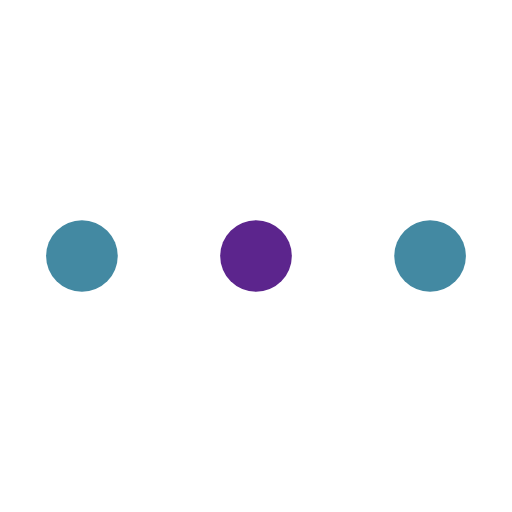
t = 0.00 s
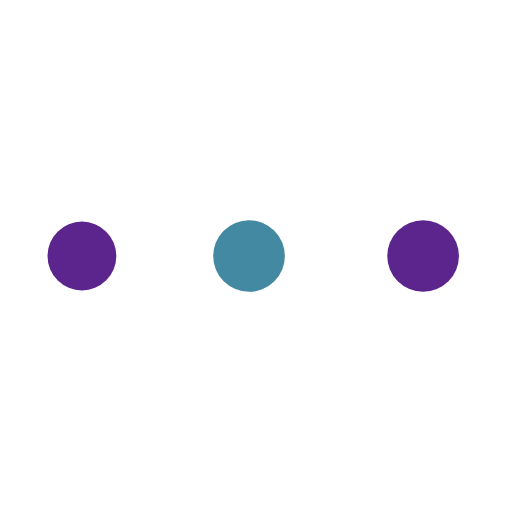
t = 0.40 s
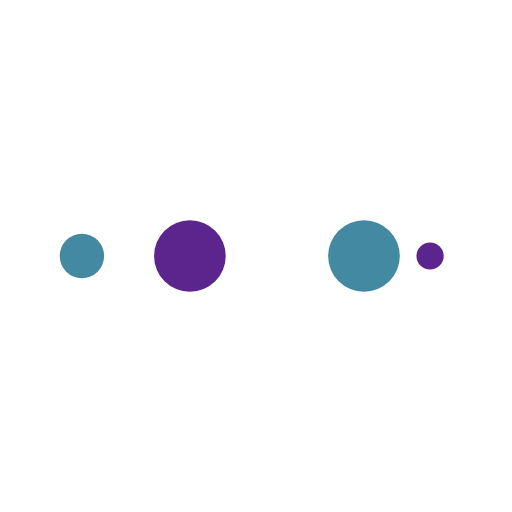
t = 0.67 s
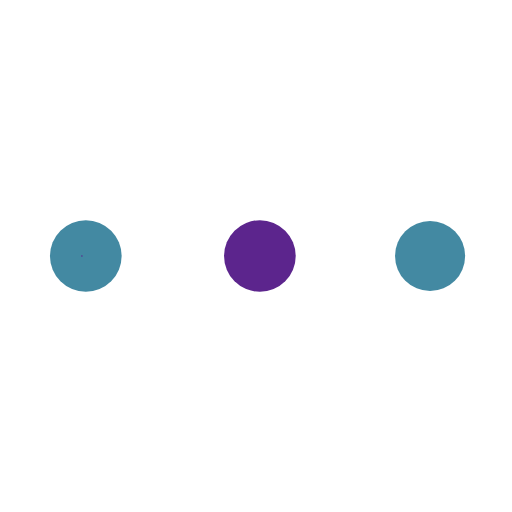
t = 1.06 s
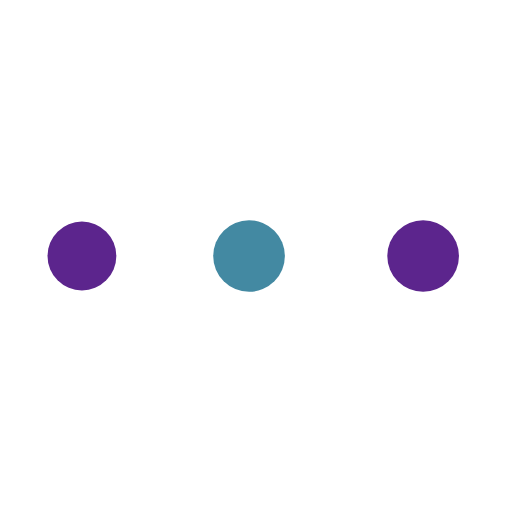
t = 1.46 s
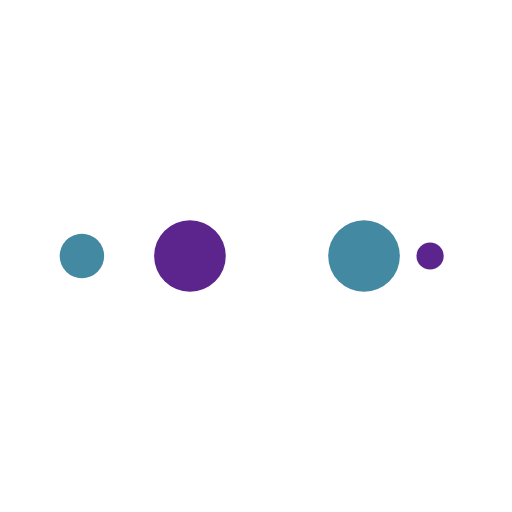
t = 1.73 s

The animated SVG that drew these frames (rendered in a browser with its animation timeline set to each time). Animation: 10 SMIL elements (animate=10); one cycle of 2.13 s, repeats indefinitely.

<?xml version="1.0" encoding="utf-8"?>
<svg xmlns="http://www.w3.org/2000/svg" xmlns:xlink="http://www.w3.org/1999/xlink" style="margin: auto; background: none; display: block; shape-rendering: auto;" width="224px" height="224px" viewBox="0 0 100 100" preserveAspectRatio="xMidYMid">
<circle cx="84" cy="50" r="10" fill="#4389a2">
    <animate attributeName="r" repeatCount="indefinite" dur="0.5319148936170213s" calcMode="spline" keyTimes="0;1" values="7;0" keySplines="0 0.5 0.5 1" begin="0s"></animate>
    <animate attributeName="fill" repeatCount="indefinite" dur="2.127659574468085s" calcMode="discrete" keyTimes="0;0.25;0.5;0.75;1" values="#4389a2;#5c258d;#4389a2;#5c258d;#4389a2" begin="0s"></animate>
</circle><circle cx="16" cy="50" r="10" fill="#4389a2">
  <animate attributeName="r" repeatCount="indefinite" dur="2.127659574468085s" calcMode="spline" keyTimes="0;0.25;0.5;0.75;1" values="0;0;7;7;7" keySplines="0 0.5 0.5 1;0 0.5 0.5 1;0 0.5 0.5 1;0 0.5 0.5 1" begin="0s"></animate>
  <animate attributeName="cx" repeatCount="indefinite" dur="2.127659574468085s" calcMode="spline" keyTimes="0;0.25;0.5;0.75;1" values="16;16;16;50;84" keySplines="0 0.5 0.5 1;0 0.5 0.5 1;0 0.5 0.5 1;0 0.5 0.5 1" begin="0s"></animate>
</circle><circle cx="50" cy="50" r="10" fill="#5c258d">
  <animate attributeName="r" repeatCount="indefinite" dur="2.127659574468085s" calcMode="spline" keyTimes="0;0.25;0.5;0.75;1" values="0;0;7;7;7" keySplines="0 0.5 0.5 1;0 0.5 0.5 1;0 0.5 0.5 1;0 0.5 0.5 1" begin="-0.5319148936170213s"></animate>
  <animate attributeName="cx" repeatCount="indefinite" dur="2.127659574468085s" calcMode="spline" keyTimes="0;0.25;0.5;0.75;1" values="16;16;16;50;84" keySplines="0 0.5 0.5 1;0 0.5 0.5 1;0 0.5 0.5 1;0 0.5 0.5 1" begin="-0.5319148936170213s"></animate>
</circle><circle cx="84" cy="50" r="10" fill="#4389a2">
  <animate attributeName="r" repeatCount="indefinite" dur="2.127659574468085s" calcMode="spline" keyTimes="0;0.25;0.5;0.75;1" values="0;0;7;7;7" keySplines="0 0.5 0.5 1;0 0.5 0.5 1;0 0.5 0.5 1;0 0.5 0.5 1" begin="-1.0638297872340425s"></animate>
  <animate attributeName="cx" repeatCount="indefinite" dur="2.127659574468085s" calcMode="spline" keyTimes="0;0.25;0.5;0.75;1" values="16;16;16;50;84" keySplines="0 0.5 0.5 1;0 0.5 0.5 1;0 0.5 0.5 1;0 0.5 0.5 1" begin="-1.0638297872340425s"></animate>
</circle><circle cx="16" cy="50" r="10" fill="#5c258d">
  <animate attributeName="r" repeatCount="indefinite" dur="2.127659574468085s" calcMode="spline" keyTimes="0;0.25;0.5;0.75;1" values="0;0;7;7;7" keySplines="0 0.5 0.5 1;0 0.5 0.5 1;0 0.5 0.5 1;0 0.5 0.5 1" begin="-1.5957446808510638s"></animate>
  <animate attributeName="cx" repeatCount="indefinite" dur="2.127659574468085s" calcMode="spline" keyTimes="0;0.25;0.5;0.75;1" values="16;16;16;50;84" keySplines="0 0.5 0.5 1;0 0.5 0.5 1;0 0.5 0.5 1;0 0.5 0.5 1" begin="-1.5957446808510638s"></animate>
</circle>
<!-- [ldio] generated by https://loading.io/ --></svg>
